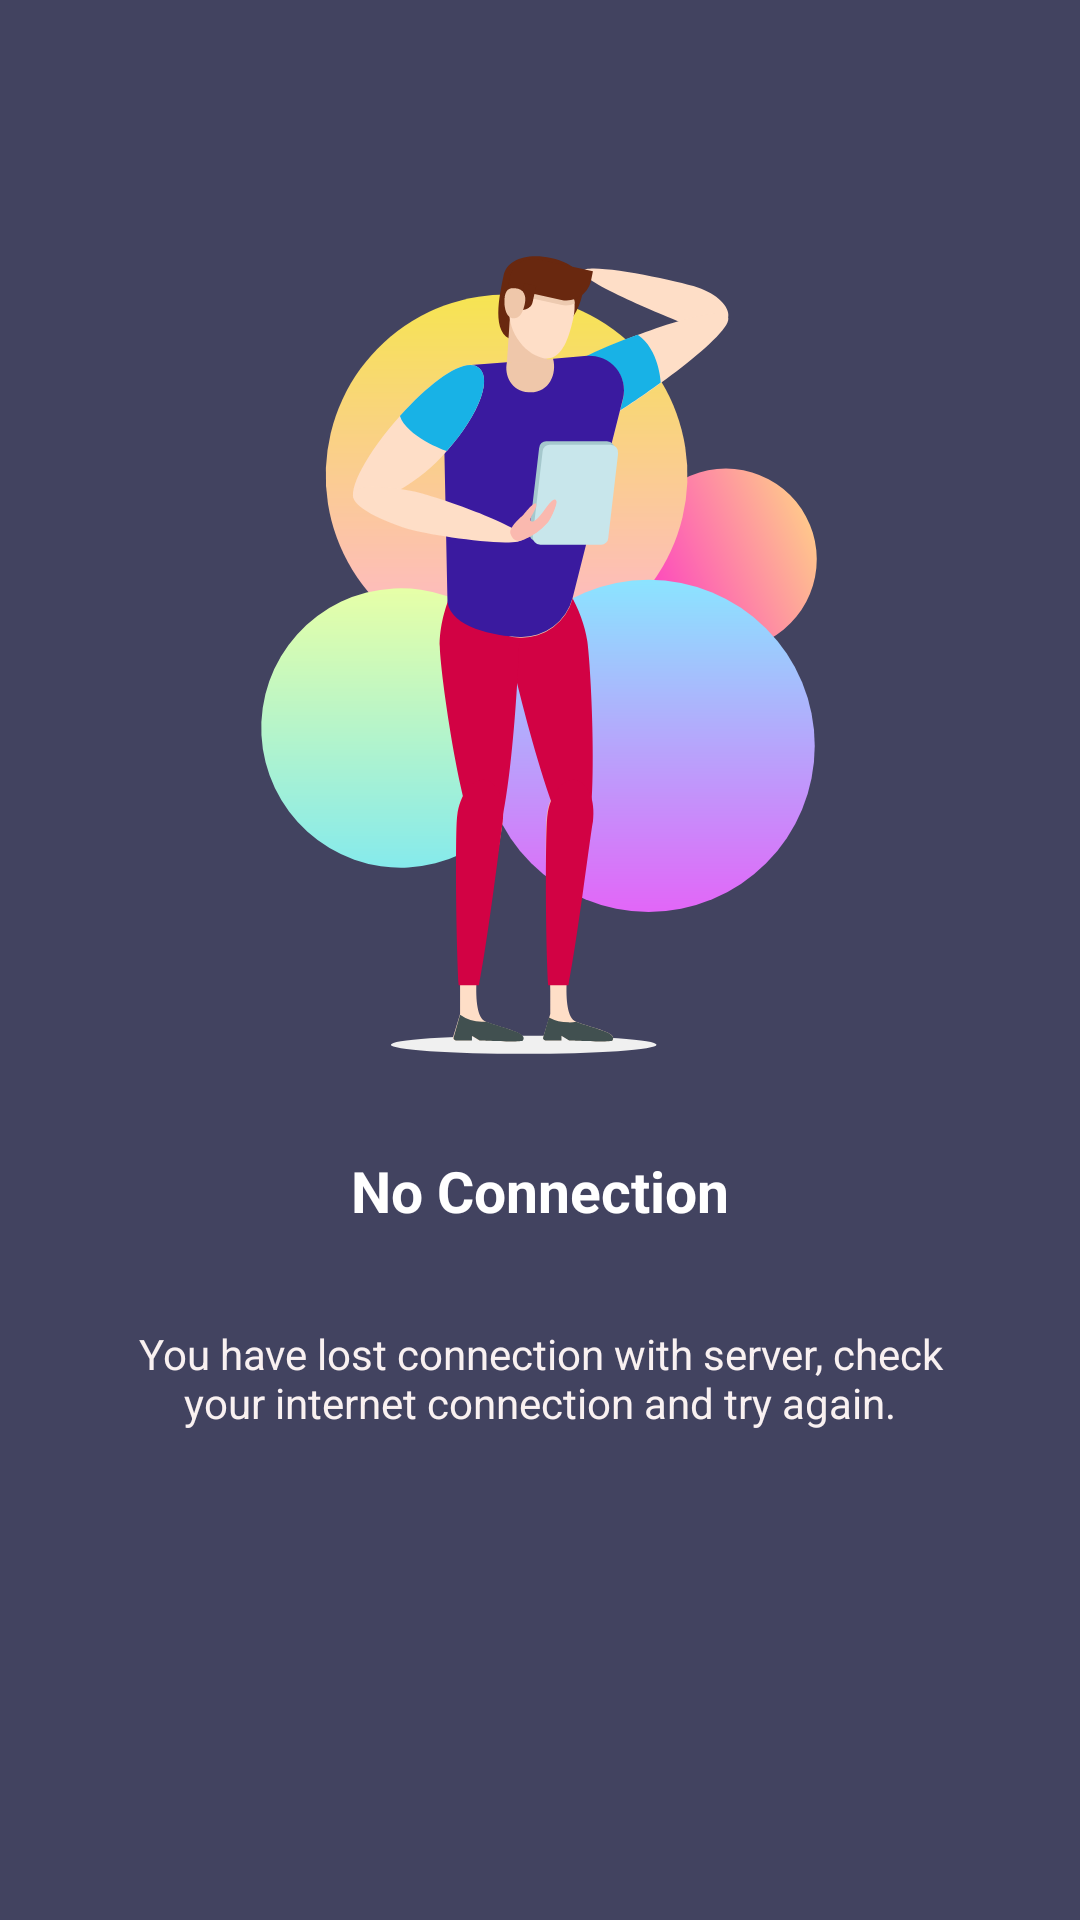

Here is an Android app screen rendered from its layout file. Give the layout XML and the strings, colors and styles it references.
<!-- AndroidManifest.xml: application theme Theme.FetchRewards -->
<!-- res/layout/no_internet_layout.xml -->
<?xml version="1.0" encoding="utf-8"?>
<androidx.constraintlayout.widget.ConstraintLayout
    xmlns:android="http://schemas.android.com/apk/res/android"
    xmlns:app="http://schemas.android.com/apk/res-auto"
    android:layout_width="match_parent"
    android:layout_height="match_parent"
    android:background="@color/gray_dark">

    <androidx.constraintlayout.widget.Guideline
        android:id="@+id/guideline2"
        android:layout_width="wrap_content"
        android:layout_height="wrap_content"
        android:orientation="horizontal"
        app:layout_constraintGuide_percent="0.6" />

    <ImageView
        android:id="@+id/imageView"
        android:layout_width="wrap_content"
        android:layout_height="wrap_content"
        app:layout_constraintBottom_toTopOf="@+id/guideline2"
        app:layout_constraintEnd_toEndOf="parent"
        app:layout_constraintStart_toStartOf="parent"
        app:layout_constraintTop_toTopOf="parent"
        app:srcCompat="@drawable/ic_no_internet" />

    <TextView
        android:id="@+id/errorTitleTV"
        android:layout_width="wrap_content"
        android:layout_height="wrap_content"
        android:text="@string/no_connection"
        android:textSize="19sp"
        android:textStyle="bold"
        android:textColor="@color/white"
        app:layout_constraintEnd_toEndOf="parent"
        app:layout_constraintHorizontal_bias="0.5"
        app:layout_constraintStart_toStartOf="parent"
        app:layout_constraintTop_toTopOf="@+id/guideline2" />

    <TextView
        android:id="@+id/errorDescriptionTV"
        android:layout_width="0dp"
        android:layout_height="wrap_content"
        android:layout_marginTop="32dp"
        android:text="@string/no_connection_info"
        android:textColor="@color/off_white"
        android:gravity="center"
        app:layout_constraintEnd_toStartOf="@+id/guideline5"
        app:layout_constraintStart_toStartOf="@+id/guideline4"
        app:layout_constraintTop_toBottomOf="@+id/errorTitleTV" />

    <androidx.constraintlayout.widget.Guideline
        android:id="@+id/guideline4"
        android:layout_width="wrap_content"
        android:layout_height="wrap_content"
        android:orientation="vertical"
        app:layout_constraintGuide_percent="0.10" />

    <androidx.constraintlayout.widget.Guideline
        android:id="@+id/guideline5"
        android:layout_width="wrap_content"
        android:layout_height="wrap_content"
        android:orientation="vertical"
        app:layout_constraintGuide_percent="0.90" />
</androidx.constraintlayout.widget.ConstraintLayout>
<!-- resources referenced by this layout -->
<resources>
  <color name="gray_dark">#424360</color>
  <color name="off_white">#f9f1f1</color>
  <color name="white">#FFFFFFFF</color>
  <!-- drawable ic_no_internet: vector/xml drawable (drawable, 9880 chars, omitted) -->
  <string name="no_connection">No Connection</string>
  <string name="no_connection_info">You have lost connection with server, check your internet connection and try again.</string>
  <style name="Theme.FetchRewards" parent="Theme.MaterialComponents.DayNight.DarkActionBar">
          
          <item name="colorPrimary">@color/gray</item>
          <item name="colorPrimaryVariant">@color/gray</item>
          <item name="colorOnPrimary">@color/white</item>
          
          <item name="colorSecondary">@color/teal_200</item>
          <item name="colorSecondaryVariant">@color/teal_700</item>
          <item name="colorOnSecondary">@color/black</item>
          
          <item name="android:statusBarColor" tools:targetApi="l">?attr/colorPrimaryVariant</item>
          
      </style>
  <color name="gray">#494A67</color>
  <color name="teal_200">#FF03DAC5</color>
  <color name="teal_700">#FF018786</color>
  <color name="black">#FF000000</color>
</resources>
